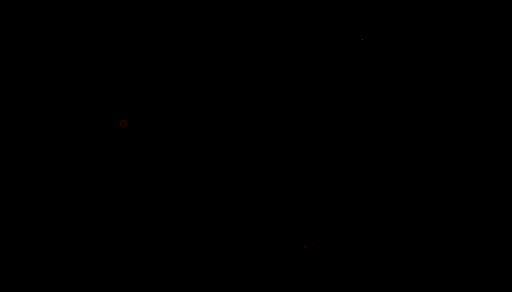
t = 0.00 s
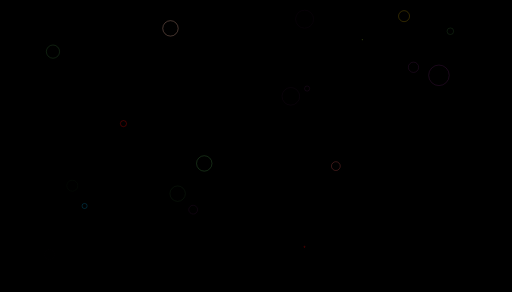
t = 1.00 s
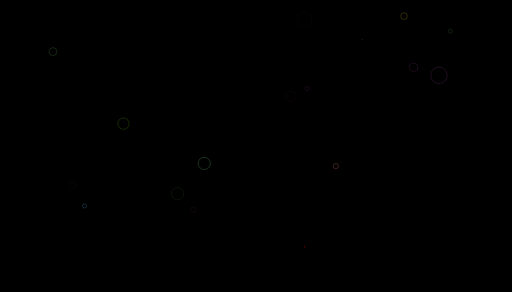
t = 2.00 s
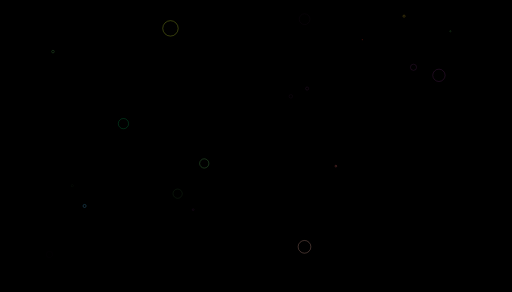
t = 3.00 s
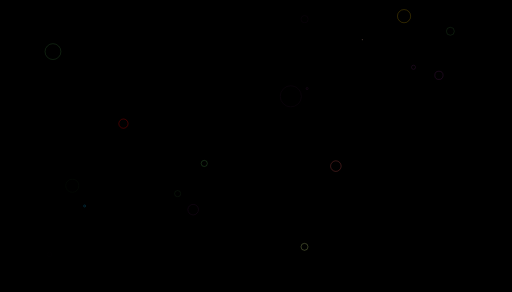
t = 4.00 s
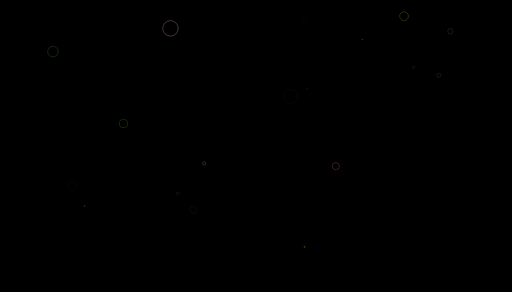
t = 5.00 s

The animated SVG that drew these frames (rendered in a browser with its animation timeline set to each time). Animation: 38 SMIL elements (animate=38); one cycle of 6.00 s, repeats indefinitely.

<?xml version="1.0" encoding="utf-8"?><svg xmlns="http://www.w3.org/2000/svg" xmlns:xlink="http://www.w3.org/1999/xlink" width="1659" height="945" preserveAspectRatio="xMidYMid" viewBox="0 0 1659 945" style="z-index:1;margin-right:-1.33333px;display:block;background-color:rgb(0, 0, 0);animation-play-state:paused" ><g transform="translate(829.5,472.5) scale(1,1) translate(-829.5,-472.5)" style="transform:matrix(1, 0, 0, 1, 0, 0);animation-play-state:paused" ><circle cx="552.3403761814185" cy="91.36912245895383" r="0" fill="none" stroke="#cc0505" stroke-width="1" opacity="1" style="animation-play-state:paused" ></circle>
<circle cx="552.3403761814185" cy="91.36912245895383" r="0" fill="none" stroke="#cc0505" stroke-width="1" opacity="1">
    <animate attributeName="r" from="0" to="50" dur="2s" begin="0s" repeatCount="indefinite" />
    <animate attributeName="stroke" values="#cc0505;#e7e0c9;#9bcc31;#f5b70f" dur="4s" begin="0s" repeatCount="indefinite" />
</circle>

<circle cx="1173.906013610268" cy="128.3689428242895" r="0.7275286316871643" fill="none" stroke="#9bcc31" stroke-width="1" opacity="0.95">
    <animate attributeName="r" from="0.7275286316871643" to="20" dur="1s" begin="1s" repeatCount="indefinite" />
    <animate attributeName="stroke" values="#9bcc31;#cc0505;#e7e0c9;#f5b70f" dur="5s" begin="1s" repeatCount="indefinite" />
</circle>

<circle cx="986.6345712568443" cy="799.1917836605592" r="1.9035720825195312" fill="none" stroke="#cc0505" stroke-width="1" opacity="0.9">
    <animate attributeName="r" from="1.9035720825195312" to="30" dur="1.5s" begin="2s" repeatCount="indefinite" />
    <animate attributeName="stroke" values="#cc0505;#e7e0c9;#9bcc31;#f5b70f" dur="4s" begin="2s" repeatCount="indefinite" />
</circle>

<circle cx="400" cy="400" r="10" fill="none" stroke="#ff0000" stroke-width="1" opacity="0.8">
    <animate attributeName="r" from="10" to="20" dur="1.2s" begin="1s" repeatCount="indefinite" />
    <animate attributeName="stroke" values="#ff0000;#00ff00;#0000ff" dur="3s" begin="1s" repeatCount="indefinite" />
</circle>

<circle cx="274.09618789773066" cy="666.8562901548221" r="4.338837146759033" fill="none" stroke="#cc0505" stroke-width="1" opacity="0.75">
    <animate attributeName="r" from="0" to="10" dur="1.2s" begin="0s" repeatCount="indefinite" />
    <animate attributeName="stroke" values="#0099cc;#66b3e7;#33ccff" dur="3s" begin="1s" repeatCount="indefinite" />
</circle>

<circle cx="1088.2465484924405" cy="537.6798649172506" r="5.810917854309082" fill="none" stroke="#089ccc" stroke-width="1" opacity="0.7">
    <animate attributeName="r" from="0" to="20" dur="1.4s" begin="0s" repeatCount="indefinite" />
    <animate attributeName="stroke" values="#ff6666;#ff9999;#ff3333" dur="3s" begin="1s" repeatCount="indefinite" />
</circle>

<circle cx="661.8220567402423" cy="529.0041882087298" r="5.388766288757324" fill="none" stroke="#9bcc31" stroke-width="1" opacity="0.65">
    <animate attributeName="r" from="0" to="30" dur="1.2s" begin="0s" repeatCount="indefinite" />
    <animate attributeName="stroke" values="#66cc66;#99ff99;#33cc33" dur="3s" begin="1s" repeatCount="indefinite" />
</circle>

<circle cx="1309.2401476906912" cy="51.810127106716514" r="5.9159770011901855" fill="none" stroke="#e7e0c9" stroke-width="1" opacity="0.6">
    <animate attributeName="r" from="0" to="25" dur="1.4s" begin="0s" repeatCount="indefinite" />
    <animate attributeName="stroke" values="#ffcc00;#ffdb4d;#ffd700" dur="3s" begin="1s" repeatCount="indefinite" />
</circle>

<circle cx="1422.2578242327024" cy="243.47328798600913" r="8.605172157287598" fill="none" stroke="#e7e0c9" stroke-width="1" opacity="0.55">
    <animate attributeName="r" from="0" to="40" dur="1.2s" begin="0s" repeatCount="indefinite" />
    <animate attributeName="stroke" values="#993399;#cc66cc;#660066" dur="3s" begin="1s" repeatCount="indefinite" />
</circle>

<circle cx="171.63032191685795" cy="166.65374831876056" r="7.033580780029297" fill="none" stroke="#9bcc31" stroke-width="1" opacity="0.5">
    <animate attributeName="r" from="0" to="30" dur="1.4s" begin="0s" repeatCount="indefinite" />
    <animate attributeName="stroke" values="#66cc66;#99ff99;#33cc33" dur="3s" begin="1s" repeatCount="indefinite" />
</circle>

<circle cx="1339.8407272195643" cy="217.40268262775558" r="5.59119176864624" fill="none" stroke="#cc0505" stroke-width="1" opacity="0.45">
    <animate attributeName="r" from="0" to="20" dur="1.2s" begin="0s" repeatCount="indefinite" />
    <animate attributeName="stroke" values="#993399;#cc66cc;#660066" dur="3s" begin="1s" repeatCount="indefinite" />
</circle>

<circle cx="1459.2649389983362" cy="100.71695137371616" r="6.96953010559082" fill="none" stroke="#e7e0c9" stroke-width="1" opacity="0.4">
    <animate attributeName="r" from="0" to="15" dur="1.4s" begin="0s" repeatCount="indefinite" />
    <animate attributeName="stroke" values="#66cc66;#99ff99;#33cc33" dur="3s" begin="1s" repeatCount="indefinite" />
</circle>

<circle cx="995.1183473311934" cy="286.3692044734547" r="8.713318824768066" fill="none" stroke="#089ccc" stroke-width="1" opacity="0.35">
    <animate attributeName="r" from="0" to="10" dur="1.2s" begin="0s" repeatCount="indefinite" />
    <animate attributeName="stroke" values="#993399;#cc66cc;#660066" dur="3s" begin="1s" repeatCount="indefinite" />
</circle>

<circle cx="625.8670158969713" cy="678.744764985827" r="9.613471984863281" fill="none" stroke="#9bcc31" stroke-width="1" opacity="0.3">
    <animate attributeName="r" from="0" to="20" dur="1.4s" begin="0s" repeatCount="indefinite" />
    <animate attributeName="stroke" values="#993399;#cc66cc;#660066" dur="3s" begin="1s" repeatCount="indefinite" />
</circle>

<circle cx="575.6103713982625" cy="626.9128813026116" r="10.805935859680176" fill="none" stroke="#9bcc31" stroke-width="1" opacity="0.25">
    <animate attributeName="r" from="0" to="30" dur="1.2s" begin="0s" repeatCount="indefinite" />
    <animate attributeName="stroke" values="#66cc66;#99ff99;#33cc33" dur="3s" begin="1s" repeatCount="indefinite" />
</circle>

<circle cx="942.3216636457981" cy="311.5070934220623" r="14.993890762329102" fill="none" stroke="#f5b70f" stroke-width="1" opacity="0.2">
    <animate attributeName="r" from="0" to="40" dur="1.4s" begin="0s" repeatCount="indefinite" />
    <animate attributeName="stroke" values="#993399;#cc66cc;#660066" dur="3s" begin="1s" repeatCount="indefinite" />
</circle>

<circle cx="986.9217221904626" cy="61.527756064700384" r="10.414175987243652" fill="none" stroke="#089ccc" stroke-width="1" opacity="0.15">
    <animate attributeName="r" from="0" to="35" dur="1.2s" begin="0s" repeatCount="indefinite" />
    <animate attributeName="stroke" values="#993399;#cc66cc;#660066" dur="3s" begin="1s" repeatCount="indefinite" />
</circle>

<circle cx="234.2836567057791" cy="601.1414408486885" r="14.157235145568848" fill="none" stroke="#f5b70f" stroke-width="1" opacity="0.1">
    <animate attributeName="r" from="0" to="25" dur="1.4s" begin="0s" repeatCount="indefinite" />
    <animate attributeName="stroke" values="#66cc66;#99ff99;#33cc33" dur="3s" begin="1s" repeatCount="indefinite" />
</circle>

<circle cx="160.33418883138694" cy="823.9681686326178" r="9.887731552124023" fill="none" stroke="#e7e0c9" stroke-width="1" opacity="0.05">
    <animate attributeName="r" from="0" to="20" dur="1.2s" begin="0s" repeatCount="indefinite" />
    <animate attributeName="stroke" values="#993399;#cc66cc;#660066" dur="3s" begin="1s" repeatCount="indefinite" />
</circle></g></svg>
